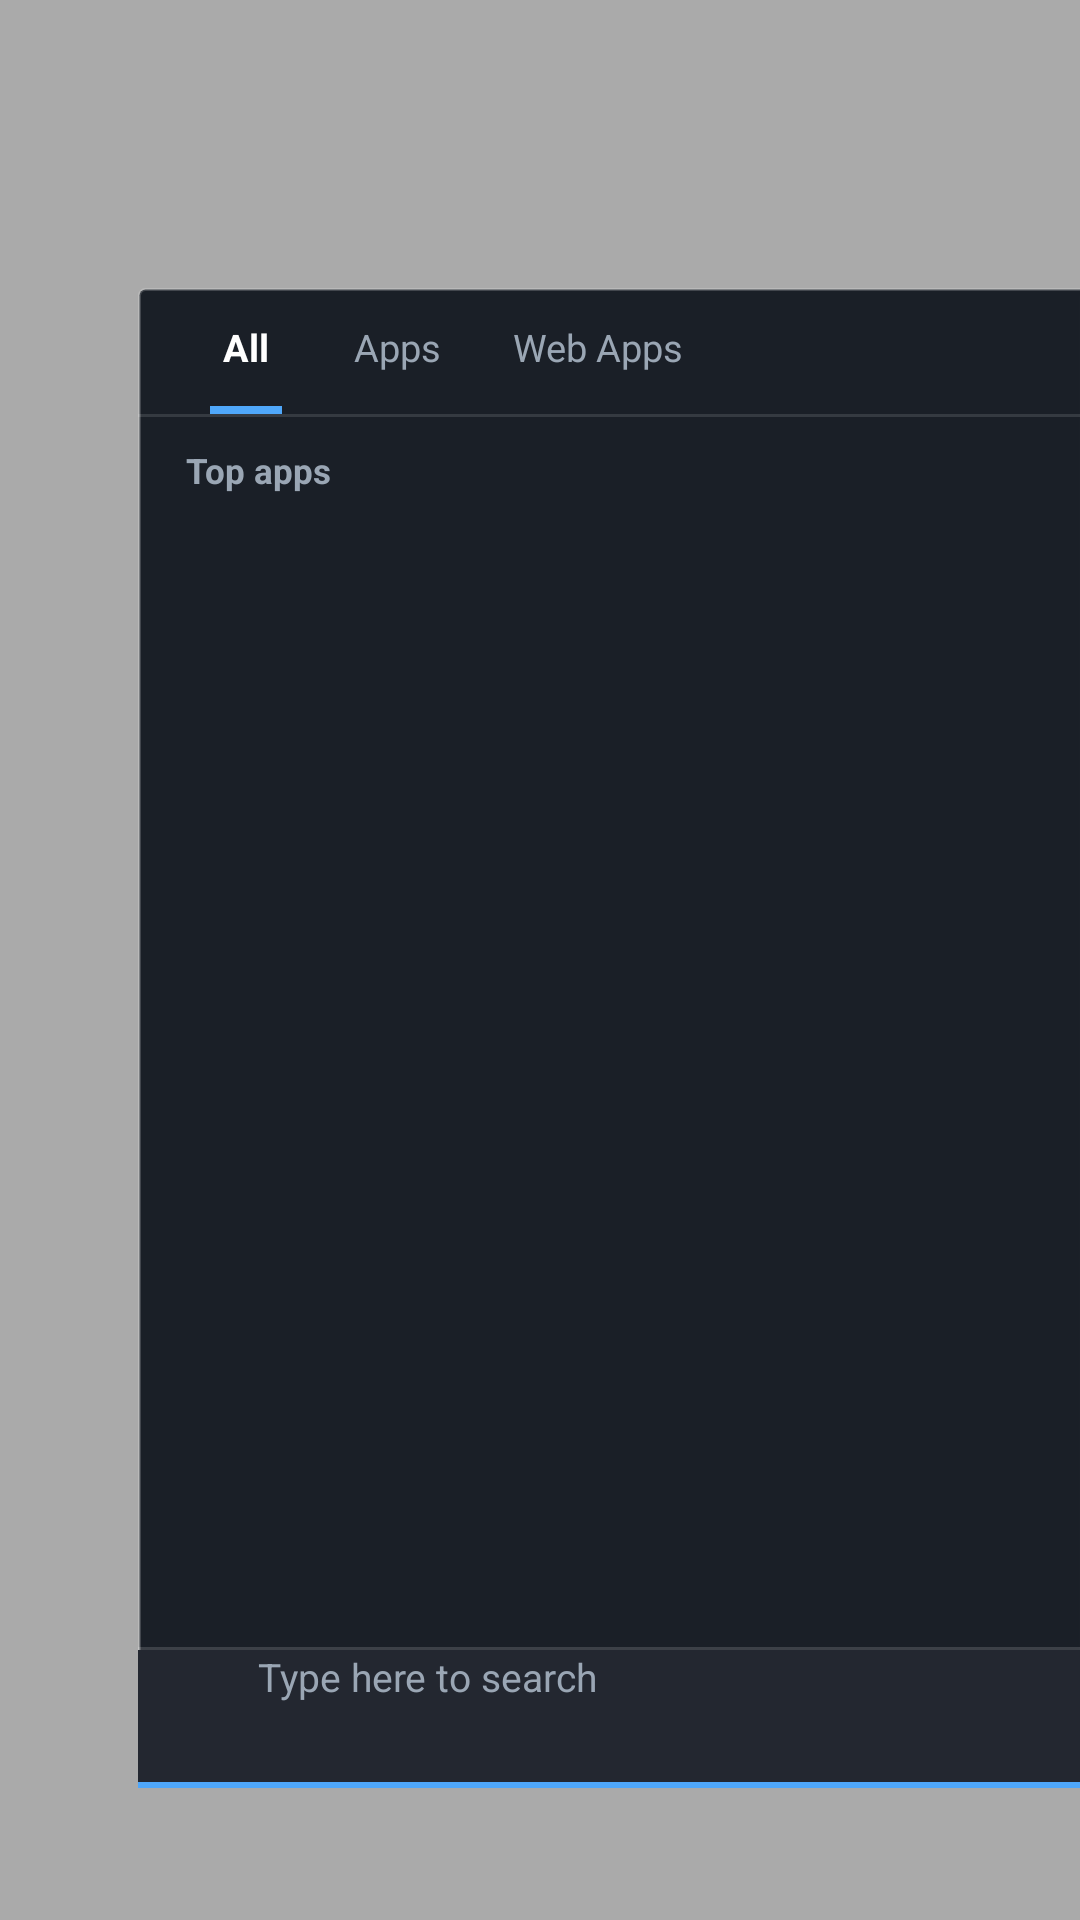

Produce the Android XML layout that renders to this screen, including the resource entries it uses.
<!-- AndroidManifest.xml: application theme Theme.GothwadComputer -->
<!-- res/layout/dialog_search.xml -->
<?xml version="1.0" encoding="utf-8"?>
<FrameLayout xmlns:android="http://schemas.android.com/apk/res/android"
    android:id="@+id/search_root"
    android:layout_width="match_parent"
    android:layout_height="match_parent"
    android:background="@android:color/transparent">

    
    <View
        android:id="@+id/view_search_backdrop"
        android:layout_width="match_parent"
        android:layout_height="match_parent"
        android:background="#55000000"
        android:clickable="true"
        android:focusable="false" />

    
    <LinearLayout
        android:id="@+id/container_search_panel"
        android:layout_width="460dp"
        android:layout_height="500dp"
        android:layout_gravity="bottom|start"
        android:layout_marginStart="46dp"
        android:layout_marginBottom="44dp"
        android:background="@drawable/bg_win10_search_panel"
        android:clickable="true"
        android:elevation="24dp"
        android:focusable="false"
        android:orientation="vertical">

        
        <LinearLayout
            android:layout_width="match_parent"
            android:layout_height="42dp"
            android:gravity="center_vertical"
            android:orientation="horizontal"
            android:paddingStart="12dp"
            android:paddingEnd="8dp">

            <LinearLayout
                android:id="@+id/tab_search_all"
                android:layout_width="wrap_content"
                android:layout_height="match_parent"
                android:background="@drawable/bg_pc_taskbar_btn"
                android:clickable="true"
                android:focusable="true"
                android:gravity="center"
                android:orientation="vertical"
                android:paddingHorizontal="12dp">

                <TextView
                    android:id="@+id/tv_tab_all"
                    android:layout_width="wrap_content"
                    android:layout_height="0dp"
                    android:layout_weight="1"
                    android:gravity="center"
                    android:text="All"
                    android:textColor="#FFFFFF"
                    android:textSize="12.5sp"
                    android:textStyle="bold" />

                <View
                    android:id="@+id/ind_tab_all"
                    android:layout_width="24dp"
                    android:layout_height="2.5dp"
                    android:background="#FF4FA7FA" />
            </LinearLayout>

            <LinearLayout
                android:id="@+id/tab_search_apps"
                android:layout_width="wrap_content"
                android:layout_height="match_parent"
                android:background="@drawable/bg_pc_taskbar_btn"
                android:clickable="true"
                android:focusable="true"
                android:gravity="center"
                android:orientation="vertical"
                android:paddingHorizontal="12dp">

                <TextView
                    android:id="@+id/tv_tab_apps"
                    android:layout_width="wrap_content"
                    android:layout_height="0dp"
                    android:layout_weight="1"
                    android:gravity="center"
                    android:text="Apps"
                    android:textColor="#9AA6B4"
                    android:textSize="12.5sp" />

                <View
                    android:id="@+id/ind_tab_apps"
                    android:layout_width="28dp"
                    android:layout_height="2.5dp"
                    android:background="#FF4FA7FA"
                    android:visibility="invisible" />
            </LinearLayout>

            <LinearLayout
                android:id="@+id/tab_search_web"
                android:layout_width="wrap_content"
                android:layout_height="match_parent"
                android:background="@drawable/bg_pc_taskbar_btn"
                android:clickable="true"
                android:focusable="true"
                android:gravity="center"
                android:orientation="vertical"
                android:paddingHorizontal="12dp">

                <TextView
                    android:id="@+id/tv_tab_web"
                    android:layout_width="wrap_content"
                    android:layout_height="0dp"
                    android:layout_weight="1"
                    android:gravity="center"
                    android:text="Web Apps"
                    android:textColor="#9AA6B4"
                    android:textSize="12.5sp" />

                <View
                    android:id="@+id/ind_tab_web"
                    android:layout_width="42dp"
                    android:layout_height="2.5dp"
                    android:background="#FF4FA7FA"
                    android:visibility="invisible" />
            </LinearLayout>

            <View
                android:layout_width="0dp"
                android:layout_height="1dp"
                android:layout_weight="1" />

            <ImageButton
                android:id="@+id/btn_close_search"
                android:layout_width="32dp"
                android:layout_height="32dp"
                android:background="@drawable/bg_pc_taskbar_btn"
                android:contentDescription="Close"
                android:padding="8dp" />
        </LinearLayout>

        
        <View
            android:layout_width="match_parent"
            android:layout_height="1dp"
            android:background="#1FFFFFFF" />

        
        <LinearLayout
            android:id="@+id/banner_secret_vault"
            android:layout_width="match_parent"
            android:layout_height="wrap_content"
            android:layout_marginHorizontal="14dp"
            android:layout_marginTop="10dp"
            android:background="#26FFB300"
            android:gravity="center_vertical"
            android:orientation="horizontal"
            android:paddingHorizontal="12dp"
            android:paddingVertical="7dp"
            android:visibility="gone">

            <ImageView
                android:id="@+id/img_vault_lock"
                android:layout_width="16dp"
                android:layout_height="16dp"
                android:contentDescription="Secret Vault" />

            <TextView
                android:layout_width="wrap_content"
                android:layout_height="wrap_content"
                android:layout_marginStart="8dp"
                android:text="Secret Vault Unlocked: Hidden Apps"
                android:textColor="#FFB300"
                android:textSize="12sp"
                android:textStyle="bold" />
        </LinearLayout>

        
        <TextView
            android:id="@+id/tv_search_section_header"
            android:layout_width="match_parent"
            android:layout_height="wrap_content"
            android:paddingHorizontal="16dp"
            android:paddingTop="10dp"
            android:paddingBottom="4dp"
            android:text="Top apps"
            android:textColor="#9AA6B4"
            android:textSize="11.5sp"
            android:textStyle="bold" />

        
        <androidx.recyclerview.widget.RecyclerView
            android:id="@+id/recycler_search_results"
            android:layout_width="match_parent"
            android:layout_height="0dp"
            android:layout_weight="1"
            android:clipToPadding="false"
            android:overScrollMode="never"
            android:paddingHorizontal="8dp"
            android:paddingBottom="8dp" />

        
        <TextView
            android:id="@+id/tv_empty_state"
            android:layout_width="match_parent"
            android:layout_height="0dp"
            android:layout_weight="1"
            android:gravity="center"
            android:padding="24dp"
            android:text="No results found"
            android:textColor="#80FFFFFF"
            android:textSize="13sp"
            android:visibility="gone" />

        
        <View
            android:layout_width="match_parent"
            android:layout_height="1dp"
            android:background="#26FFFFFF" />

        <LinearLayout
            android:id="@+id/container_search_bar"
            android:layout_width="match_parent"
            android:layout_height="44dp"
            android:background="#FF232730"
            android:gravity="center_vertical"
            android:orientation="horizontal"
            android:paddingStart="14dp"
            android:paddingEnd="8dp">

            <ImageView
                android:id="@+id/img_search_status_icon"
                android:layout_width="16dp"
                android:layout_height="16dp"
                android:contentDescription="Search" />

            <EditText
                android:id="@+id/et_search"
                android:layout_width="0dp"
                android:layout_height="match_parent"
                android:layout_marginStart="10dp"
                android:layout_weight="1"
                android:background="@null"
                android:hint="Type here to search"
                android:imeOptions="actionSearch"
                android:inputType="text"
                android:singleLine="true"
                android:textColor="#FFFFFF"
                android:textColorHint="#9AA6B4"
                android:textSize="13sp" />

            <ImageButton
                android:id="@+id/btn_clear_search"
                android:layout_width="32dp"
                android:layout_height="32dp"
                android:background="@drawable/bg_pc_taskbar_btn"
                android:contentDescription="Clear"
                android:padding="8dp"
                android:visibility="gone" />
        </LinearLayout>

        
        <View
            android:layout_width="match_parent"
            android:layout_height="2dp"
            android:background="#FF4FA7FA" />

    </LinearLayout>

</FrameLayout>
<!-- resources referenced by this layout -->
<resources>
  <!-- drawable bg_pc_taskbar_btn (drawable) -->
  <?xml version="1.0" encoding="utf-8"?>
  <ripple xmlns:android="http://schemas.android.com/apk/res/android"
      android:color="#334FA7FA">
      <item>
          <selector>
              <item android:state_focused="true">
                  <shape android:shape="rectangle">
                      <corners android:radius="0dp" />
                      <solid android:color="#29FFFFFF" />
                      <stroke android:width="1.5dp" android:color="#CC4FA7FA" />
                  </shape>
              </item>
              <item android:state_pressed="true">
                  <shape android:shape="rectangle">
                      <corners android:radius="0dp" />
                      <solid android:color="#33FFFFFF" />
                  </shape>
              </item>
              <item android:state_hovered="true">
                  <shape android:shape="rectangle">
                      <corners android:radius="0dp" />
                      <solid android:color="@color/pc_taskbar_btn_hover" />
                  </shape>
              </item>
              <item>
                  <shape android:shape="rectangle">
                      <corners android:radius="0dp" />
                      <solid android:color="@android:color/transparent" />
                  </shape>
              </item>
          </selector>
      </item>
  </ripple>
  <!-- drawable bg_win10_search_panel (drawable) -->
  <?xml version="1.0" encoding="utf-8"?>
  <shape xmlns:android="http://schemas.android.com/apk/res/android"
      android:shape="rectangle">
      <solid android:color="#F7161B24" />
      <corners
          android:topLeftRadius="2dp"
          android:topRightRadius="2dp"
          android:bottomLeftRadius="0dp"
          android:bottomRightRadius="0dp" />
      <stroke
          android:width="1dp"
          android:color="#2EFFFFFF" />
  </shape>
  <color name="pc_taskbar_btn_hover">#22FFFFFF</color>
</resources>
